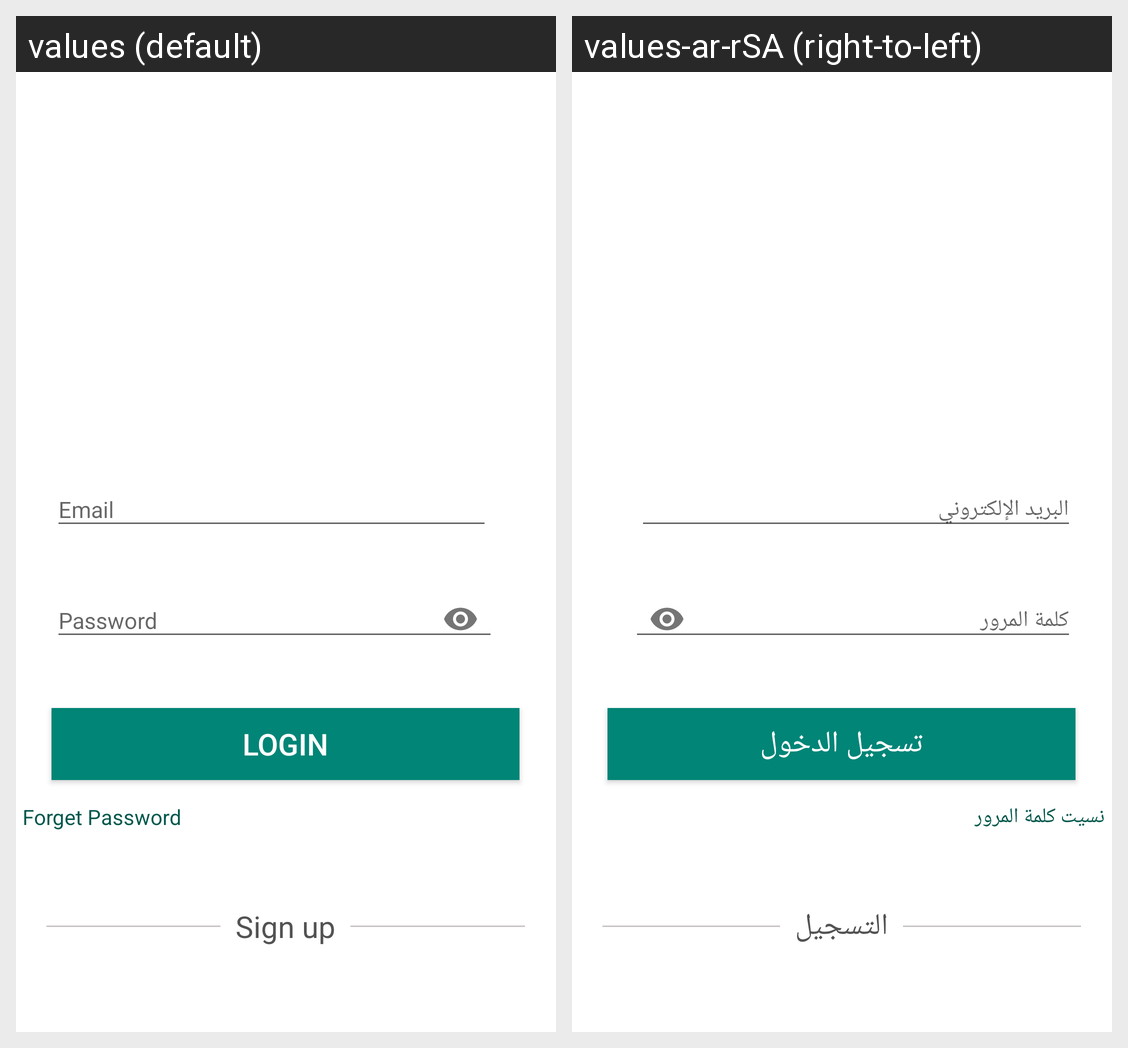

Locale-by-locale string values for the Android screen shown in this grid:
Android screen res/layout/activity_login.xml rendered under 2 locales, left to right: values (default), values-ar-rSA (right-to-left). Device: Nexus 5 (rendered at 1080×1920; each locale shown at half size, 540×960, under a caption strip naming it); theme AppTheme.
Strings drawn on this screen, with the default value and each locale's value (text and hints the layout hard-codes, and strings that could not be matched under every locale, appear in the picture but are not listed):

login_btn
  values: Login
  values-ar-rSA: تسجيل الدخول

forgetPassword
  values: Forget Password
  values-ar-rSA: نسيت كلمة المرور

signUp
  values: Sign up
  values-ar-rSA: التسجيل
